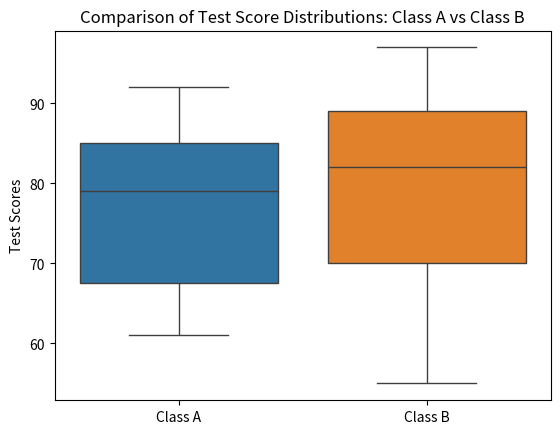

Here is the Python script that generated this plot:
import random
import seaborn as sns
import matplotlib.pyplot as plt

def compare_class_scores():
    # Write your code here
    import random
import seaborn as sns
import matplotlib.pyplot as plt

def compare_class_scores():
    class_a_scores = [random.randint(60, 100) for _ in range(30)]
    class_b_scores = [random.randint(55, 98) for _ in range(30)]
    data = [class_a_scores, class_b_scores]
    labels = ["Class A", "Class B"]
    sns.boxplot(data=data)
    plt.xticks([0, 1], labels)
    plt.ylabel("Test Scores")
    plt.title("Comparison of Test Score Distributions: Class A vs Class B")
    plt.show()

compare_class_scores()
